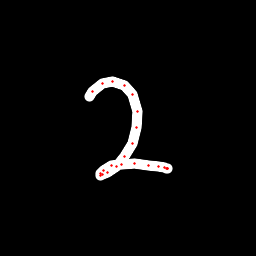

Source data for this figure (header and first rows):
x, y, hover, eod
89.17, 96.81, 0.0, 0.0
92.48, 91.13, 0.0, 0.0
102.2, 83.67, 0.0, 0.0
112.2, 81.72, 0.0, 0.0
124.9, 85.54, 0.0, 0.0
132.2, 94.77, 0.0, 0.0
137, 111.5, 0.0, 0.0
136.4, 127.3, 0.0, 0.0
132.2, 143.8, 0.0, 0.0
124.9, 156.5, 0.0, 0.0
116.2, 166.4, 0.0, 0.0
107.9, 172.4, 0.0, 0.0
102.5, 175, 0.0, 0.0
100.5, 175, 0.0, 0.0
100.4, 173.7, 0.0, 0.0
103.6, 170.2, 0.0, 0.0
111.5, 165.5, 0.0, 0.0
121.8, 164.1, 0.0, 0.0
135, 163.7, 0.0, 0.0
148.5, 165.6, 0.0, 0.0
158.9, 166.8, 0.0, 0.0
164.4, 167.8, 0.0, 0.0
166.9, 168.4, 0.0, 0.0
167.3, 168.4, 0.0, 0.0
167.3, 168.3, 0.0, 1.0
